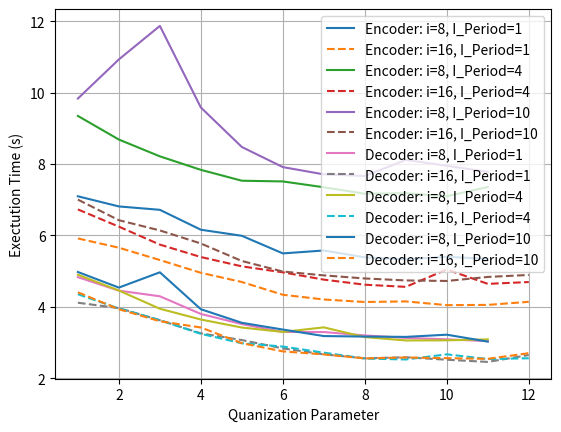

Write the Python code that produced this figure.
import matplotlib.pyplot as plt


i8_ip1_enc = [7.095863, 6.811849, 6.716910, 6.159437, 5.989822, 5.496779, 5.578129, 5.385789, 5.330155, 5.402611, 5.341840]

i8_ip4_enc = [9.346238, 8.684686, 8.214455, 7.836509, 7.531585, 7.512032, 7.348168, 7.167685, 7.182156, 7.096696, 7.356985]

i8_ip10_enc = [9.833083, 10.928773, 11.866427, 9.581989, 8.476104, 7.913130, 7.709564, 7.665276, 8.114627, 7.950588, 7.779637]

i16_ip1_enc = [5.916057, 5.655825, 5.310968, 4.953566, 4.695443, 4.338262, 4.206210, 4.135810, 4.152536, 4.048150, 4.054644, 4.141344]

i16_ip4_enc = [6.727915, 6.246035, 5.742886, 5.395097, 5.134024, 4.966204, 4.762424, 4.620215, 4.560052, 5.046310, 4.644038, 4.695003]

i16_ip10_enc = [7.002779, 6.426071, 6.139863, 5.774167, 5.284196, 4.988479, 4.881422, 4.795008, 4.739584, 4.724886, 4.837565, 4.893063]

i8_ip1_dec = [4.831688, 4.453899, 4.295692, 3.801548, 3.516679, 3.297407, 3.294598, 3.199596, 3.131066, 3.090531, 3.040156]

i8_ip4_dec = [4.898948, 4.457229, 3.946834, 3.644953, 3.420963, 3.297593, 3.425447, 3.152721, 3.059385, 3.062222, 3.089406]

i8_ip10_dec = [4.975857, 4.539549, 4.967398, 3.933239, 3.553511, 3.364416, 3.182163, 3.167860, 3.158796, 3.220578, 3.026546]

i16_ip1_dec = [4.115422, 3.964580, 3.624101, 3.258411, 3.069642, 2.836904, 2.671119, 2.559200, 2.587797, 2.519335, 2.457990, 2.650610]

i16_ip4_dec = [4.354441, 3.954904, 3.628654, 3.244376, 2.980144, 2.888723, 2.717497, 2.552757, 2.526838, 2.670423, 2.538858, 2.560450]

i16_ip10_dec = [4.406848, 3.933918, 3.597692, 3.422042, 2.982772, 2.753448, 2.668130, 2.557224, 2.580920, 2.563756, 2.543887, 2.703247]



QP1 = range(1,12)
QP2 = range(1,13)
fig, ax = plt.subplots()

ax.plot(QP1, i8_ip1_enc,  label='Encoder: i=8, I_Period=1')
ax.plot(QP2, i16_ip1_enc, '--', label='Encoder: i=16, I_Period=1')

ax.plot(QP1, i8_ip4_enc,  label='Encoder: i=8, I_Period=4')
ax.plot(QP2, i16_ip4_enc, '--', label='Encoder: i=16, I_Period=4')

ax.plot(QP1, i8_ip10_enc, label='Encoder: i=8, I_Period=10')
ax.plot(QP2, i16_ip10_enc, '--', label='Encoder: i=16, I_Period=10')

ax.plot(QP1, i8_ip1_dec,  label='Decoder: i=8, I_Period=1')
ax.plot(QP2, i16_ip1_dec, '--', label='Decoder: i=16, I_Period=1')

ax.plot(QP1, i8_ip4_dec,  label='Decoder: i=8, I_Period=4')
ax.plot(QP2, i16_ip4_dec, '--', label='Decoder: i=16, I_Period=4')

ax.plot(QP1, i8_ip10_dec, label='Decoder: i=8, I_Period=10')
ax.plot(QP2, i16_ip10_dec, '--', label='Decoder: i=16, I_Period=10')




ax.set(xlabel='Quanization Parameter', ylabel='Exectution Time (s)')
ax.grid()
ax.legend()

# fig.savefig("test.png")
plt.show()